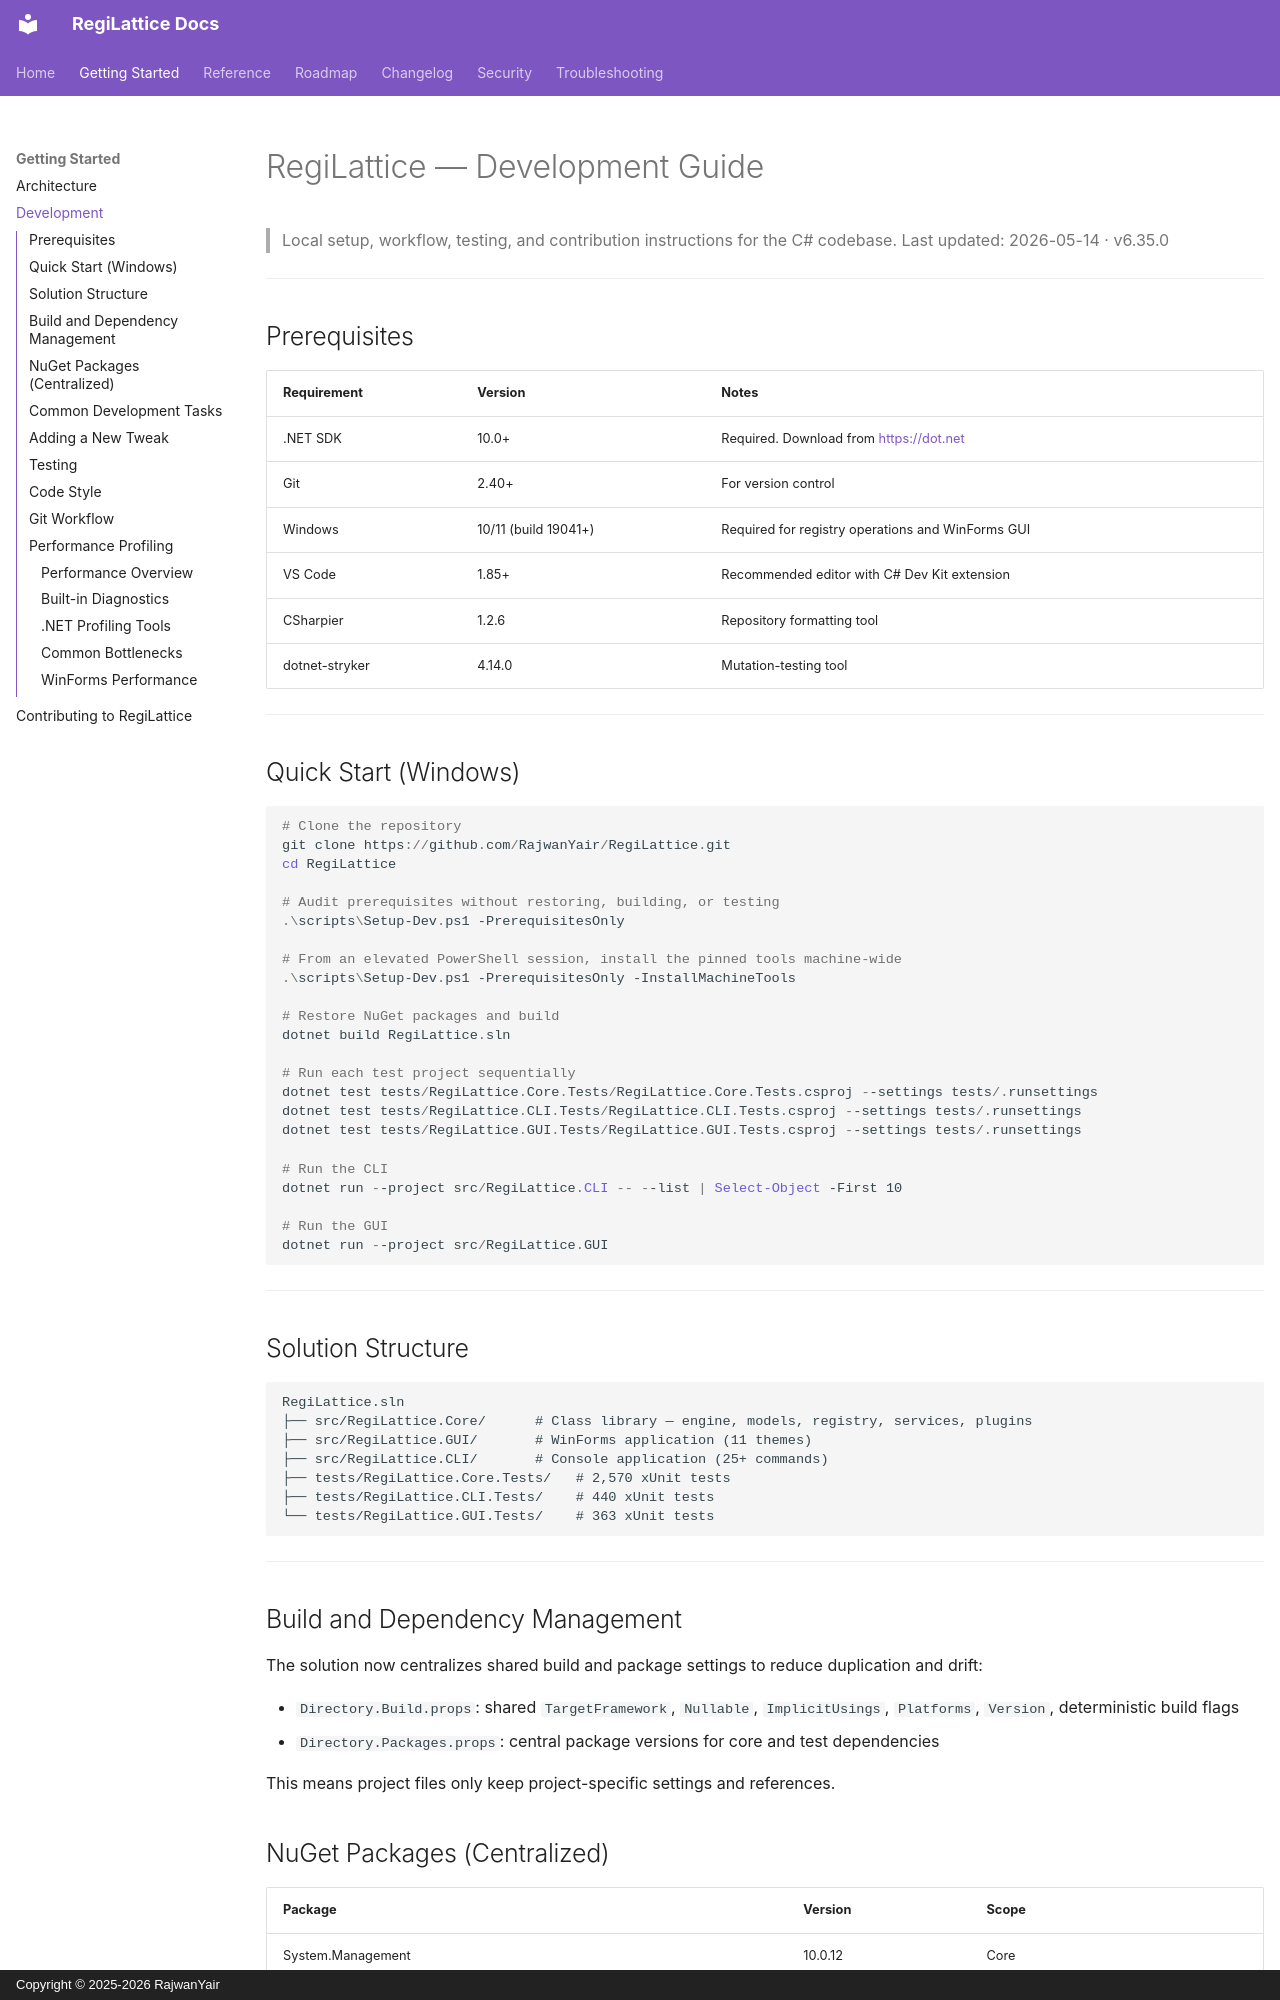

repository: RajwanYair/RegiLattice · page: Development/index.html · generator: mkdocs · copyright: Copyright © 2025-2026 RajwanYair

# RegiLattice — Development Guide

> Local setup, workflow, testing, and contribution instructions for the C# codebase.
> Last updated: 2026-05-14 · v6.35.0

---

## Prerequisites

| Requirement | Version | Notes |
|---|---|---|
| .NET SDK | 10.0+ | Required. Download from <https://dot.net> |
| Git | 2.40+ | For version control |
| Windows | 10/11 (build 19041+) | Required for registry operations and WinForms GUI |
| VS Code | 1.85+ | Recommended editor with C# Dev Kit extension |
| CSharpier | 1.2.6 | Repository formatting tool |
| dotnet-stryker | 4.14.0 | Mutation-testing tool |

---

## Quick Start (Windows)

```powershell
# Clone the repository
git clone https://github.com/RajwanYair/RegiLattice.git
cd RegiLattice

# Audit prerequisites without restoring, building, or testing
.\scripts\Setup-Dev.ps1 -PrerequisitesOnly

# From an elevated PowerShell session, install the pinned tools machine-wide
.\scripts\Setup-Dev.ps1 -PrerequisitesOnly -InstallMachineTools

# Restore NuGet packages and build
dotnet build RegiLattice.sln

# Run each test project sequentially
dotnet test tests/RegiLattice.Core.Tests/RegiLattice.Core.Tests.csproj --settings tests/.runsettings
dotnet test tests/RegiLattice.CLI.Tests/RegiLattice.CLI.Tests.csproj --settings tests/.runsettings
dotnet test tests/RegiLattice.GUI.Tests/RegiLattice.GUI.Tests.csproj --settings tests/.runsettings

# Run the CLI
dotnet run --project src/RegiLattice.CLI -- --list | Select-Object -First 10

# Run the GUI
dotnet run --project src/RegiLattice.GUI
```

---

## Solution Structure

```
RegiLattice.sln
├── src/RegiLattice.Core/      # Class library — engine, models, registry, services, plugins
├── src/RegiLattice.GUI/       # WinForms application (11 themes)
├── src/RegiLattice.CLI/       # Console application (25+ commands)
├── tests/RegiLattice.Core.Tests/   # 2,570 xUnit tests
├── tests/RegiLattice.CLI.Tests/    # 440 xUnit tests
└── tests/RegiLattice.GUI.Tests/    # 363 xUnit tests
```

---

## Build and Dependency Management

The solution now centralizes shared build and package settings to reduce duplication and drift:

- `Directory.Build.props`: shared `TargetFramework`, `Nullable`, `ImplicitUsings`, `Platforms`, `Version`, deterministic build flags
- `Directory.Packages.props`: central package versions for core and test dependencies

This means project files only keep project-specific settings and references.
